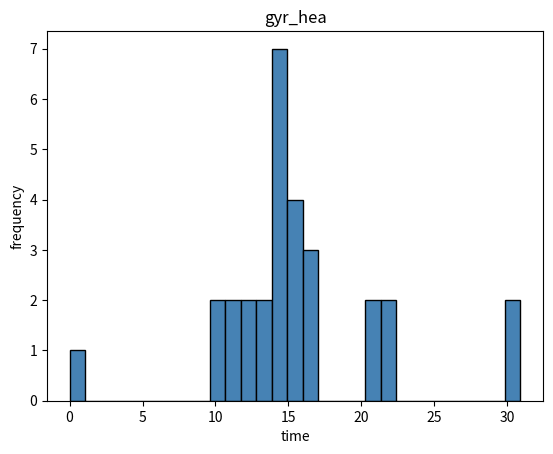

Python code for this plot:
#采集数据所需时间:gyr_hea(min):14.3,14.5,16.4,14.6,21.8,16.3,13.7,15.1,14.6,15.9,12.0,10.4,21.4,15.0,20.3,30.5, 11.3,0,
#16.1,9.8,14.7,14.6,30.9,12.1,12.9,15.1,11.2,14.4,20.9

# matplotlib模块绘制直方图
import matplotlib.pyplot as plt
# 读入数据
time = [14.3,14.5,16.4,14.6,21.8,16.3,13.7,15.1,14.6,15.9,12.0,10.4,21.4,15.0,20.3,30.5,11.3,0,
        16.1,9.8,14.7,14.6,30.9,12.1,12.9,15.1,11.2,14.4,20.9]
# 绘制直方图
plt.hist(x = time, # 指定绘图数据
         bins = 29, # 指定直方图中条块的个数
         color = 'steelblue', # 指定直方图的填充色
         edgecolor = 'black' # 指定直方图的边框色
         )
# 添加x轴和y轴标签
plt.xlabel('time')
plt.ylabel('frequency')
# 添加标题
plt.title('gyr_hea')
# 显示图形
plt.show()
